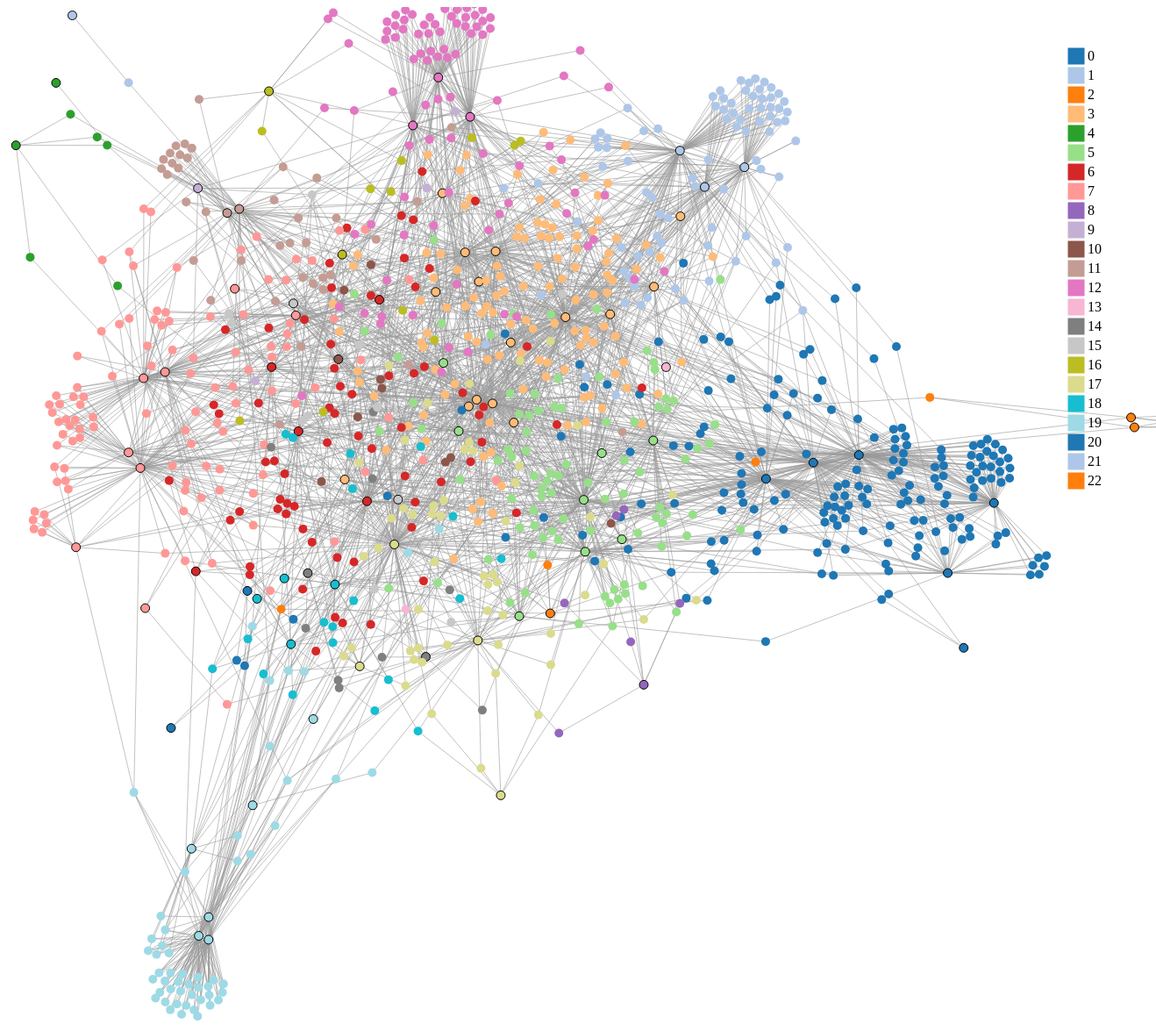
D3 v4 page, settled after 480 driven frames (8 s of simulated time); the page loaded 1 data file(s).



var svg = d3.select("svg"),
    width = +svg.attr("width"),
    height = +svg.attr("height");

var color = d3.scaleOrdinal(d3.schemeCategory20);

var simulation = d3.forceSimulation()
    .force("link", d3.forceLink().id(d => d.id))
    .force("charge", d3.forceManyBody())
    .force("center", d3.forceCenter(width / 2, ((height / 2) - 300)));

var legendRectSize = 18;
var legendSpacing = 4;

var tooltip_div = d3.select("body").append("div")	
    .attr("class", "tooltip")				
    .style("opacity", 0);

d3.json("gn_clusters.json", function(error, graph) {
  if (error) throw error;

  simulation.nodes(graph.nodes)
  			.on("tick", ticked);

  simulation.force("link").links(graph.links);

  //network fade
  const linkedByIndex = {};
	graph.links.forEach(d => {
		linkedByIndex[`${d.source.index},${d.target.index}`] = 1;
	});

  var link = svg.append("g")
      .attr("class", "links")
    .selectAll("line")
    .data(graph.links)
    .enter().append("line")
    .on('mouseout', fade(1));

  var node = svg.append("g")
    .attr("class", "nodes")
    .selectAll("circle")
    .data(graph.nodes)
    .enter().append("circle")
      .attr("r", 5)
      .attr("fill", d => color(d.group))
      .attr("stroke", d => nodeType(d))

    // mouseover/mouseout interactions
	node.on("mouseover.circle", function(d) {
            d3.select(this).attr('r', 15);
            tooltip_div.transition()		
                .duration(200)		
                .style("opacity", .9);		
            tooltip_div.html("Node:" + d.id + "<br/>"  + "Group:" + d.group)
            	.style("width", ("Node:" + d.id).length * 8 + "px");
            })
      .on("mouseover", fade(0.1))
      .on("mouseout.circle", function(d) {
      		d3.select(this).attr('r', 5);
      		tooltip_div.transition()
      			.duration(500)
      			.style("opacity", 0);
      		})
      .on("mouseout", fade(1))
      .call(d3.drag()
          .on("start", dragstarted)
          .on("drag", dragged)
          .on("end", dragended));

	node.append("title")
		.text(d => d.id);

  var legend = svg.selectAll('.legend')                     
    .data(color.domain())                                   
    .enter()                                                
    .append('g')                                            
    .attr('class', 'legend')                                
    .attr('transform', function(d, i) {                     
	    var legend_height = legendRectSize + legendSpacing;
	    var offset =  legend_height * color.domain().length / 2;     
	    var horz = ((width - 100)/legendRectSize) * legendRectSize;                       
	    var vert = i * legend_height - offset;                       
	    return 'translate(' + horz + ',' + (vert + 300) + ')';})      

    legend.append('rect')                                     
      .attr('width', legendRectSize)                          
      .attr('height', legendRectSize)                         
      .style('fill', color)                                   
      .style('stroke', color);                                
      
    legend.append('text')                                     
      .attr('x', legendRectSize + legendSpacing)              
      .attr('y', legendRectSize - legendSpacing)              
      .text(function(d) { return d; });

  function ticked() {
    link
        .attr("x1", d => d.source.x)
        .attr("y1", d => d.source.y)
        .attr("x2", d => d.target.x)
        .attr("y2", d => d.target.y);

    node
        .attr('transform', d => `translate(${d.x},${d.y})`);
  }

	function isConnected(a, b) {
		return linkedByIndex[`${a.index},${b.index}`] 
			|| linkedByIndex[`${b.index},${a.index}`] 
			|| a.index === b.index;
	}

	function fade(opacity) {
		return d => {
			node.style('stroke-opacity', function (o) {
		    	const thisOpacity = isConnected(d, o) ? 1 : opacity;
		    	this.setAttribute('fill-opacity', thisOpacity);
		    	return thisOpacity;
		  });

		  link.style('stroke-opacity', o => (o.source === d || o.target === d ? 1 : opacity));
		};
	}
});

function dragstarted(d) {
  if (!d3.event.active) simulation.alphaTarget(0.3).restart();
  d.fx = d.x;
  d.fy = d.y;
}

function dragged(d) {
  d.fx = d3.event.x;
  d.fy = d3.event.y;
}

function dragended(d) {
  if (!d3.event.active) simulation.alphaTarget(0);
  d.fx = null;
  d.fy = null;
}

function nodeType(d) {
	if (d.id.includes(".txt")) {
		return "black"
	}
	return "none"
}



### data: gn_clusters.json
{
 "nodes": [
  {
   "id": "1830.PA-09.24.PHIL.txt",
   "group": 0
  },
  {
   "id": "1831.PA-06.06.PHIL.txt",
   "group": 0
  },
  {
   "id": "1832.PA-06.04.PHIL.txt",
   "group": 0
  },
  {
   "id": "1833.PA-06.03.PHIL.txt",
   "group": 0
  },
  {
   "id": "1834.NY-06.02.NEWY_ADDRESS.txt",
   "group": 0
  },
  {
   "id": "1834.NY-06.02.NEWY_MINUTES.txt",
   "group": 0
  },
  {
   "id": "Cyrus Black",
   "group": 0
  },
  {
   "id": "Junius C. Morel",
   "group": 0
  },
  "... 1,024 more items"
 ],
 "links": [
  {
   "source": "1830.PA-09.24.PHIL.txt",
   "target": "Cyrus Black"
  },
  {
   "source": "1830.PA-09.24.PHIL.txt",
   "target": "Junius C. Morel"
  },
  {
   "source": "1830.PA-09.24.PHIL.txt",
   "target": "James Cornish"
  },
  {
   "source": "1830.PA-09.24.PHIL.txt",
   "target": "Richard Allen"
  },
  {
   "source": "1830.PA-09.24.PHIL.txt",
   "target": "Belfast Burton"
  },
  {
   "source": "1830.PA-09.24.PHIL.txt",
   "target": "Robert Cowley"
  },
  {
   "source": "1830.PA-09.24.PHIL.txt",
   "target": "Peter Gardiner"
  },
  {
   "source": "1830.PA-09.24.PHIL.txt",
   "target": "Charles H. Leveck"
  },
  "... 2,942 more items"
 ]
}